Run: headless pygame with SDL's dummy video driver; simulated clock (each Clock.tick advances the game by its frame time, no real sleeping); random seed 0; keys injected as events and as key.get_pressed() state; no mouse input.
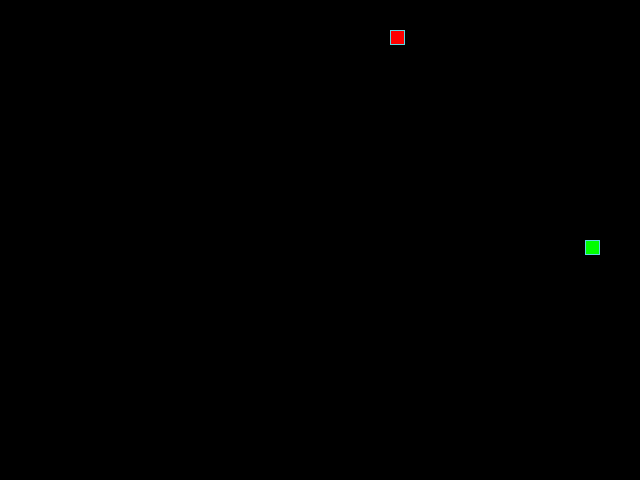
Frame 1 of 4 · flips 1–60 · no input
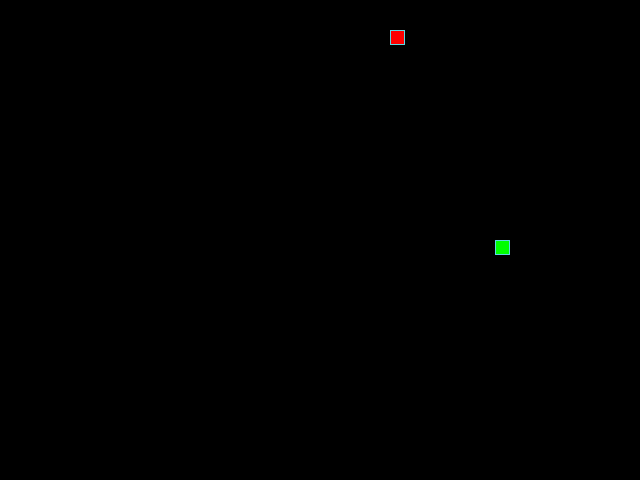
Frame 2 of 4 · flips 61–180 · tapped SPACE, RETURN · held RIGHT (→), D
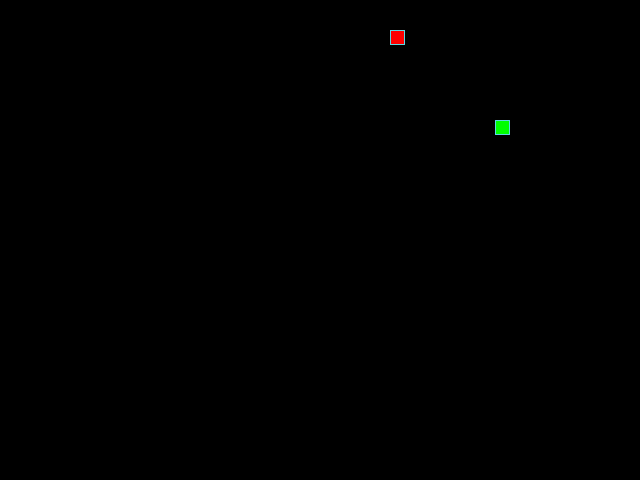
Frame 3 of 4 · flips 181–300 · held DOWN (↓), S
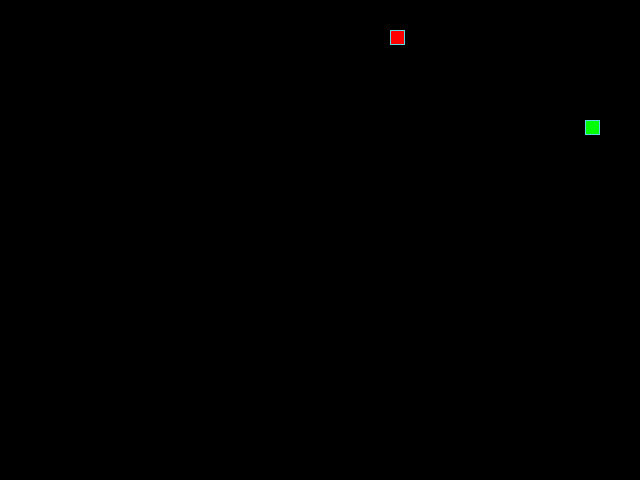
Frame 4 of 4 · flips 301–420 · held LEFT (←), A, UP (↑), W

The pygame program that drew these frames:

from random import choice, randint

import pygame

# Константы для размеров поля и сетки:
SCREEN_WIDTH, SCREEN_HEIGHT = 640, 480
GRID_SIZE = 15
GRID_WIDTH = SCREEN_WIDTH // GRID_SIZE
GRID_HEIGHT = SCREEN_HEIGHT // GRID_SIZE

# Направления движения:
UP = (0, -1)
DOWN = (0, 1)
LEFT = (-1, 0)
RIGHT = (1, 0)

KEY_TO_DIRECTION = {
    pygame.K_UP: UP,
    pygame.K_DOWN: DOWN,
    pygame.K_LEFT: LEFT,
    pygame.K_RIGHT: RIGHT,
}

# Цвета игрового поля и объектов
BOARD_BACKGROUND_COLOR = (0, 0, 0)
BORDER_COLOR = (93, 216, 228)
APPLE_COLOR = (255, 0, 0)
SNAKE_COLOR = (0, 255, 0)

# Скорость движения змейки:
SPEED = 15

# Настройка игрового окна:
screen = pygame.display.set_mode((SCREEN_WIDTH, SCREEN_HEIGHT), 0, 32)
pygame.display.set_caption('Змейка')

# Настройка времени:
clock = pygame.time.Clock()

# Начальная позиция игры и змеи
POSITION_GAME = (SCREEN_WIDTH // 2, SCREEN_HEIGHT // 2)
POSITION_SNAKE = (GRID_WIDTH // 2, GRID_HEIGHT // 2)
POSITION_INITIAL = (SCREEN_WIDTH // 2 // GRID_SIZE, SCREEN_HEIGHT
                    // 2 // GRID_SIZE)


class GameObject:
    """Базовый класс игры."""

    def __init__(self):
        self.position = POSITION_GAME
        self.body_color = None

    def draw_cell(self, screen, position, color):
        """Рисует одну ячейку на экране."""
        rect = pygame.Rect(position[0] * GRID_SIZE, position[1] * GRID_SIZE,
                           GRID_SIZE, GRID_SIZE)
        pygame.draw.rect(screen, color, rect)
        pygame.draw.rect(screen, BORDER_COLOR, rect, 1)

    def draw(self, screen):
        """Реализует отрисовку объекта на экране."""


class Apple(GameObject):
    """Класс описывающий яблоко."""

    def __init__(self, occupied_positions=None):
        super().__init__()
        self.body_color = APPLE_COLOR
        self.position = None
        self.randomize_position(occupied_positions)

    def randomize_position(self, occupied_positions=None):
        """Отвечает за установку случайной позиции яблока."""
        occupied = set(occupied_positions or ())
        while True:
            candidate = (
                randint(0, GRID_WIDTH - 1),
                randint(0, GRID_HEIGHT - 1)
            )
            if candidate not in occupied:
                self.position = candidate
                break

    def draw(self, screen):
        """Предназначен для отображения яблока на игровом экране."""
        self.draw_cell(screen, self.position, self.body_color)


class Snake(GameObject):
    """Класс описывающий объект змейка."""

    def __init__(self, screen=None):
        super().__init__()
        self.screen = screen
        self.reset()

    def reset(self):
        """Используется для сброса состояния змейки."""
        initial_position = POSITION_INITIAL
        self.position = initial_position
        self.body_color = SNAKE_COLOR
        self.length = 1
        self.positions = [initial_position]
        self.direction = choice([UP, DOWN, LEFT, RIGHT])
        self.next_direction = self.direction
        self.growing = False

    def get_head_position(self):
        """Предназначена для получения текущей позиции головы змейки."""
        return self.positions[0]

    def _is_opposite_direction(self, new_direction):
        dx, dy = self.direction
        ndx, ndy = new_direction
        return dx == -ndx and dy == -ndy

    def update_direction(self, new_direction):
        """Обновляет направление движения змейки на основе нажатой клавиши."""
        if new_direction and not self._is_opposite_direction(new_direction):
            self.next_direction = new_direction

    def move(self):
        """Отвечает за движение змейки."""
        self.direction = self.next_direction
        head_x, head_y = self.positions[0]
        dx, dy = self.direction
        new_head = ((head_x + dx) % GRID_WIDTH, (head_y + dy) % GRID_HEIGHT)

        self.positions.insert(0, new_head)
        if not self.growing and len(self.positions) > self.length:
            self.positions.pop()
        else:
            self.length = len(self.positions)
            self.growing = False

        return new_head

    def grow(self):
        """Позволяет змейке увеличиваться в длину."""
        self.growing = True

    def draw(self):
        """Отвечает за визуализацию змейки на экране."""
        for segment in self.positions:
            self.draw_cell(self.screen, segment, self.body_color)


def handle_keys(snake):
    """Позволяя управлять змейкой."""
    for event in pygame.event.get():
        if event.type == pygame.QUIT:
            pygame.quit()
            raise SystemExit
        if event.type == pygame.KEYDOWN and event.key in KEY_TO_DIRECTION:
            snake.update_direction(KEY_TO_DIRECTION[event.key])


def main():
    """Запускает игровой процесс."""
    # Инициализация PyGame:
    pygame.init()
    snake = Snake(screen)
    apple = Apple(snake.positions)

    while True:
        clock.tick(SPEED)
        screen.fill(BOARD_BACKGROUND_COLOR)

        handle_keys(snake)
        snake.move()

        if len(snake.positions) != len(set(snake.positions)):
            snake.reset()

        # Проверяем, съели ли яблоко
        if snake.get_head_position() == apple.position:
            snake.grow()
            apple.randomize_position(snake.positions)

        # Отрисовываем объекты:
        apple.draw(screen)
        snake.draw()

        # Обновляем экран:
        pygame.display.update()


if __name__ == '__main__':
    main()
